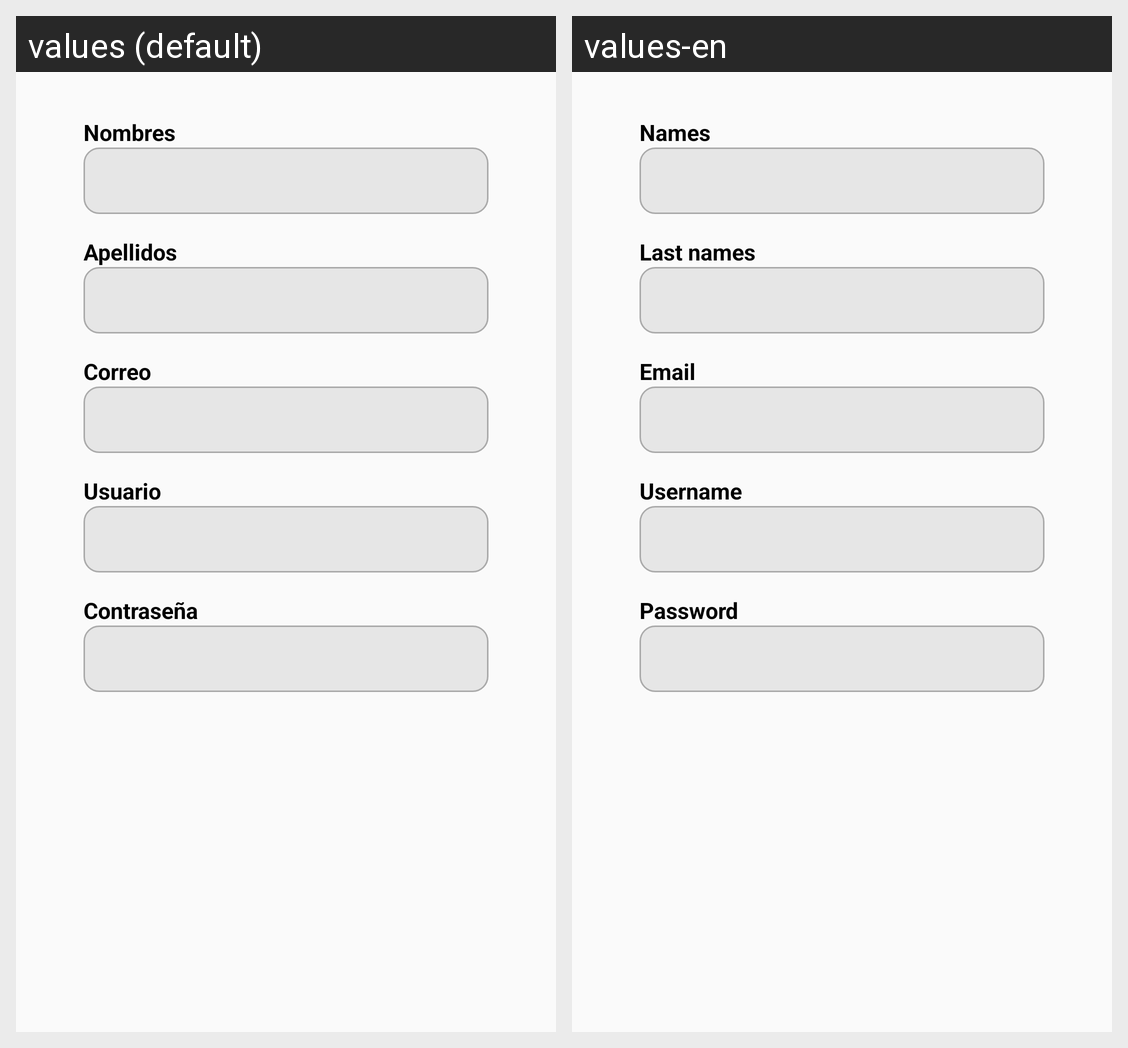

This grid shows one Android layout under two languages. Give, for every string resource on the screen, its name, the default text and each shown locale's text.
Android screen res/layout/activity_register_form_user_1.xml rendered under 2 locales, left to right: values (default), values-en. Device: Nexus 5 (rendered at 1080×1920; each locale shown at half size, 540×960, under a caption strip naming it); theme Theme.AppCompat.Light.NoActionBar.
Strings drawn on this screen, with the default value and each locale's value (text and hints the layout hard-codes, and strings that could not be matched under every locale, appear in the picture but are not listed):

register_user_name
  values: Nombres
  values-en: Names

register_user_last_name
  values: Apellidos
  values-en: Last names

register_user_email
  values: Correo
  values-en: Email

register_user_username
  values: Usuario
  values-en: Username

register_user_pass
  values: Contraseña
  values-en: Password
